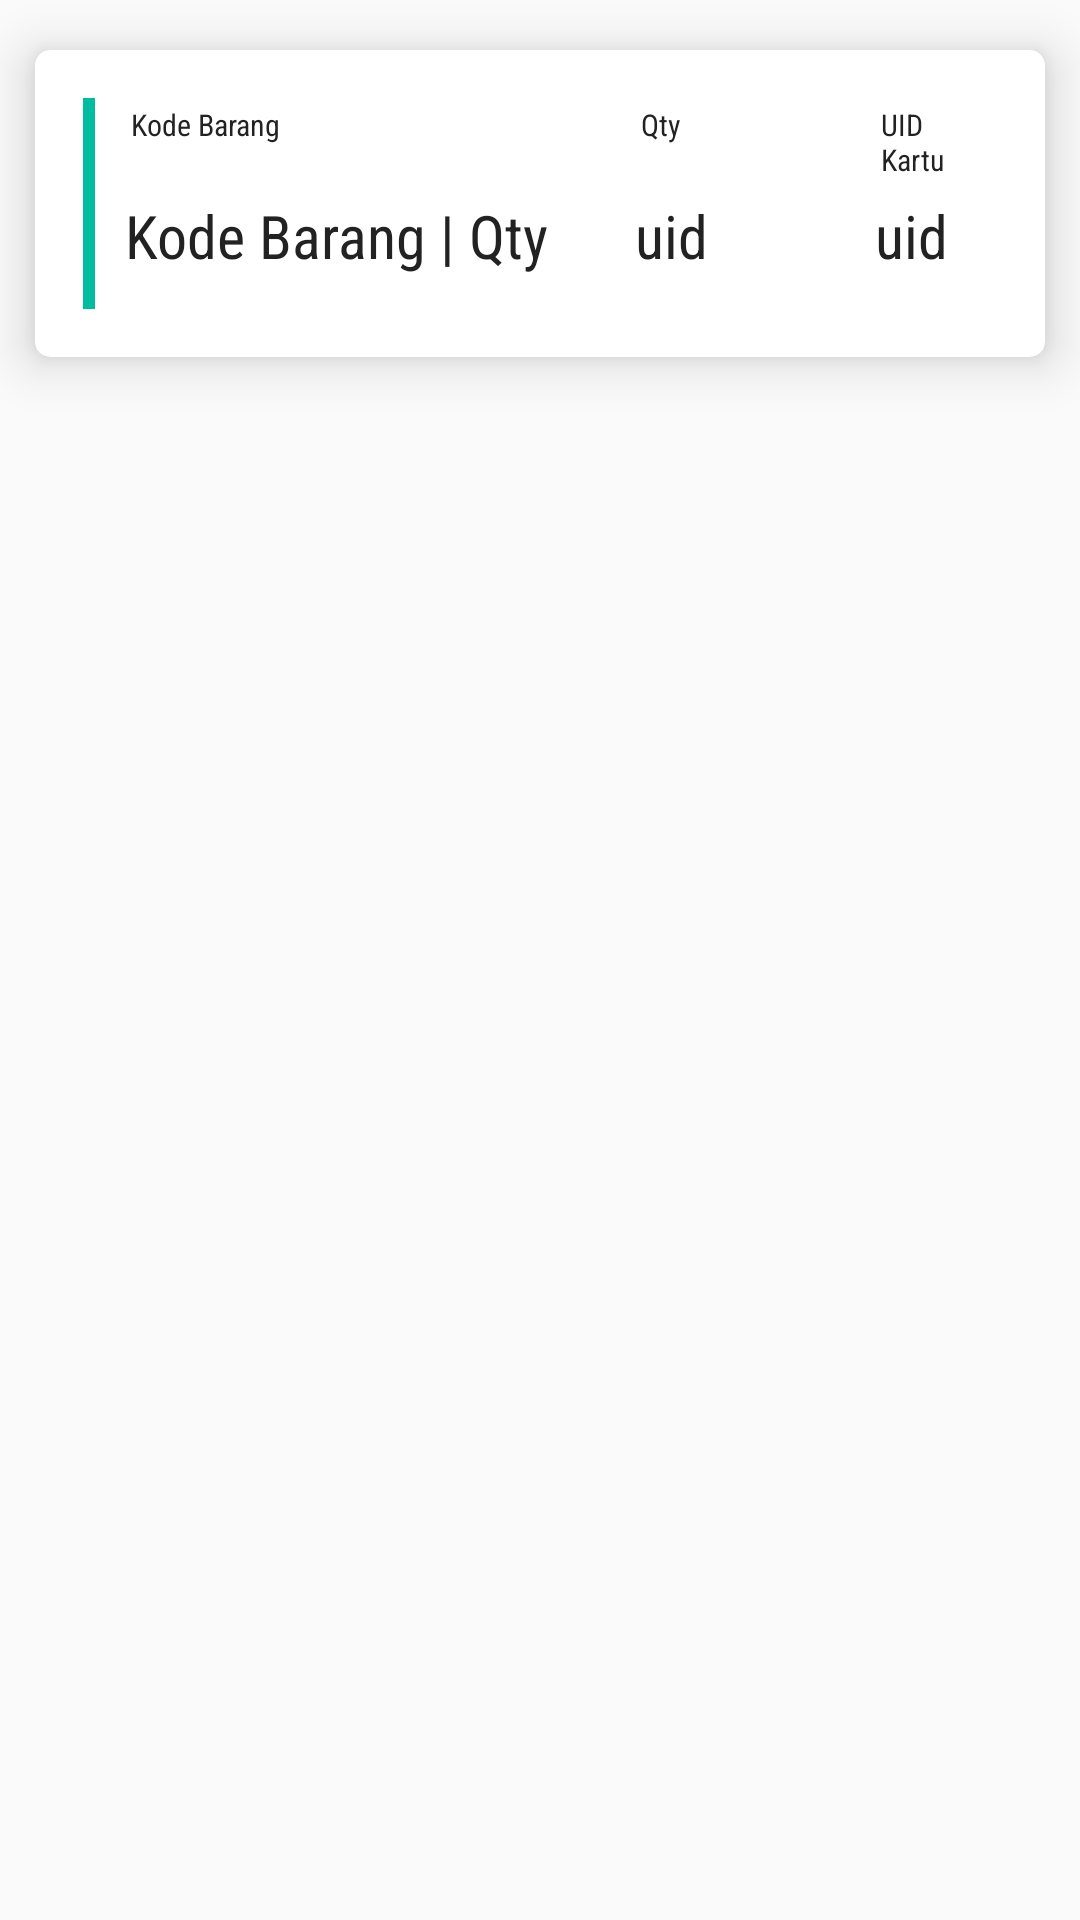

Android layout source for this screen:
<!-- AndroidManifest.xml: application theme AppTheme -->
<!-- res/layout/list_wtr.xml -->
<?xml version="1.0" encoding="utf-8"?>
<LinearLayout xmlns:android="http://schemas.android.com/apk/res/android"
    android:layout_width="match_parent"
    android:layout_height="wrap_content"
    xmlns:app="http://schemas.android.com/apk/res-auto"
    xmlns:tool="http://schemas.android.com/tools"
    android:clipToPadding="false"
    android:background="?android:attr/selectableItemBackground"
    android:id="@+id/LLwtr"
   >
    <android.support.design.widget.CoordinatorLayout
        android:layout_width="match_parent"
        android:layout_height="match_parent"
        android:id="@+id/coor_layout">
    <android.support.v7.widget.CardView
        android:layout_width="match_parent"
        android:layout_height="wrap_content"
        app:contentPadding="16dp"
        app:cardElevation="10dp"
        app:cardCornerRadius="5dp"
        app:cardUseCompatPadding="true"
        >
        <FrameLayout
            android:background="@color/colorPrimary"
            android:layout_width="4dp"
            android:layout_height="match_parent"
            android:clipToPadding="false"/>

        <LinearLayout
            android:layout_width="match_parent"
            android:layout_height="wrap_content"
            android:orientation="vertical"
            android:gravity="center">
            <RelativeLayout
            android:layout_width="match_parent"
            android:layout_height="wrap_content"
            android:paddingTop="2dp"
            android:paddingLeft="10dp"
            android:paddingRight="5dp"
            android:paddingBottom="3dp"
            android:layout_marginLeft="4dp"
            android:orientation="vertical"
            >
            <TextView
            android:layout_width="170dp"
            android:layout_height="wrap_content"
            android:text="Kode Barang"
            android:textColor="#222"
            android:textSize="10dp"
            android:fontFamily="sans-serif-condensed"
            android:id="@+id/kode_item_wht_label"/>
            <TextView
            android:layout_width="80dp"
            android:layout_height="wrap_content"
            android:text="Qty"
            android:textColor="#222"
            android:textSize="10dp"
            android:fontFamily="sans-serif-condensed"
            android:layout_toRightOf="@+id/kode_item_wht_label"
            android:id="@+id/qty_picked_wht_label"/>
            <TextView
            android:layout_width="120dp"
            android:layout_height="wrap_content"
            android:text="UID Kartu"
            android:fontFamily="sans-serif-condensed"
            android:textColor="#222"
            android:textSize="10dp"
            android:layout_toRightOf="@+id/qty_picked_wht_label"
            android:id="@+id/uid_picked_wht_label"/>
            </RelativeLayout>
                <RelativeLayout
                    android:layout_width="match_parent"
                    android:layout_height="40dp"
                    android:paddingTop="2dp"
                    android:paddingLeft="10dp"
                    android:paddingRight="5dp"
                    android:paddingBottom="3dp"
                    android:layout_marginLeft="4dp"
                    android:orientation="vertical"
                    android:layout_gravity="center_vertical">
                    <TextView
                        android:layout_width="170dp"
                        android:layout_height="wrap_content"
                        android:text="Kode Barang | Qty"
                        android:textColor="#222"
                        android:textSize="20dp"
                        android:fontFamily="sans-serif-condensed"
                        android:id="@+id/kode_item_wht"/>
                    <TextView
                        android:layout_width="80dp"
                        android:layout_height="wrap_content"
                        android:text="uid"
                        android:textColor="#222"
                        android:textSize="20dp"
                        android:fontFamily="sans-serif-condensed"
                        android:layout_toRightOf="@+id/kode_item_wht"
                        android:id="@+id/qty_picked_wht"/>
                    <TextView
                        android:layout_width="120dp"
                        android:layout_height="wrap_content"
                        android:text="uid"
                        android:fontFamily="sans-serif-condensed"
                        android:textColor="#222"
                        android:textSize="20dp"
                        android:layout_toRightOf="@+id/qty_picked_wht"
                        android:id="@+id/uid_picked_wht"/>
                </RelativeLayout>
        </LinearLayout>

    </android.support.v7.widget.CardView>
    </android.support.design.widget.CoordinatorLayout>
</LinearLayout>
<!-- resources referenced by this layout -->
<resources>
  <color name="colorPrimary">#01BDA0</color>
  <style name="AppTheme" parent="Theme.AppCompat.Light.NoActionBar">
          
          <item name="colorPrimary">@color/colorPrimary</item>
          <item name="colorPrimaryDark">@color/colorPrimaryDark</item>
          <item name="colorAccent">@color/colorAccent</item>
      </style>
  <color name="colorPrimaryDark">#00574B</color>
  <color name="colorAccent">#FF4081</color>
</resources>
